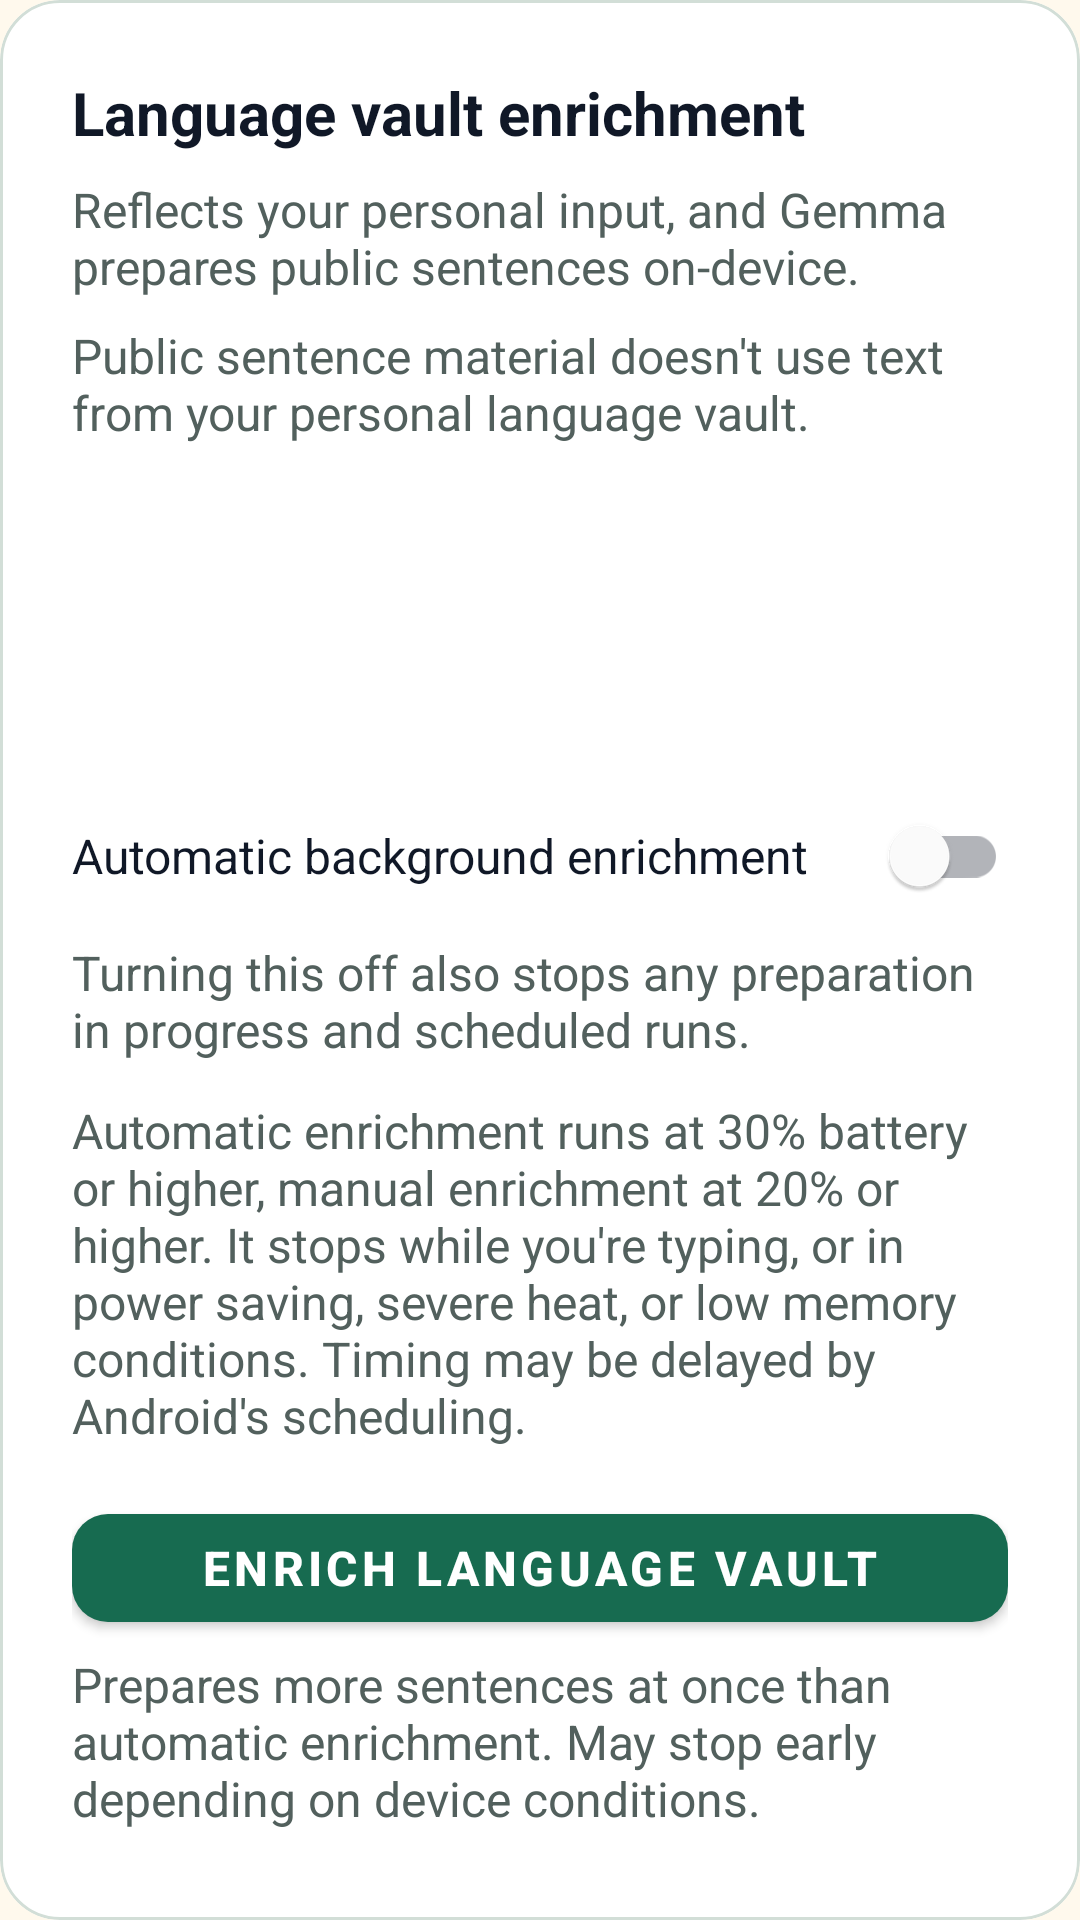

Android layout source for this screen:
<!-- AndroidManifest.xml: application theme Theme.FcitxAppTheme -->
<!-- res/layout/view_gemma_vault_preparation.xml -->
<?xml version="1.0" encoding="utf-8"?>
<com.google.android.material.card.MaterialCardView xmlns:android="http://schemas.android.com/apk/res/android"
    xmlns:app="http://schemas.android.com/apk/res-auto"
    android:id="@+id/gemma_vault_card"
    android:layout_width="match_parent"
    android:layout_height="wrap_content"
    android:layout_marginBottom="16dp"
    app:cardBackgroundColor="@color/saegeul_surface"
    app:cardCornerRadius="@dimen/saegeul_card_radius"
    app:cardElevation="0dp"
    app:strokeColor="@color/saegeul_outline"
    app:strokeWidth="1dp">

    <LinearLayout
        android:layout_width="match_parent"
        android:layout_height="wrap_content"
        android:orientation="vertical"
        android:padding="24dp">

        <TextView
            android:layout_width="match_parent"
            android:layout_height="wrap_content"
            android:text="@string/gemma_vault_title"
            android:textColor="@color/saegeul_ink"
            android:textSize="20sp"
            android:textStyle="bold" />

        <TextView
            android:layout_width="match_parent"
            android:layout_height="wrap_content"
            android:layout_marginTop="8dp"
            android:text="@string/gemma_vault_description"
            android:textColor="@color/saegeul_secondary"
            android:textSize="16sp" />

        <TextView
            android:layout_width="match_parent"
            android:layout_height="wrap_content"
            android:layout_marginTop="8dp"
            android:text="@string/gemma_vault_private_boundary"
            android:textColor="@color/saegeul_secondary"
            android:textSize="16sp" />

        <TextView
            android:id="@+id/gemma_vault_count"
            android:layout_width="match_parent"
            android:layout_height="wrap_content"
            android:layout_marginTop="16dp"
            android:accessibilityLiveRegion="polite"
            android:textColor="@color/saegeul_ink"
            android:textSize="16sp"
            android:textStyle="bold" />

        <TextView
            android:id="@+id/gemma_vault_last_run"
            android:layout_width="match_parent"
            android:layout_height="wrap_content"
            android:layout_marginTop="4dp"
            android:textColor="@color/saegeul_secondary"
            android:textSize="16sp" />

        <TextView
            android:id="@+id/gemma_vault_status"
            android:layout_width="match_parent"
            android:layout_height="wrap_content"
            android:layout_marginTop="12dp"
            android:accessibilityLiveRegion="polite"
            android:textColor="@color/saegeul_ink"
            android:textSize="16sp"
            android:textStyle="bold" />

        <TextView
            android:id="@+id/gemma_vault_error"
            android:layout_width="match_parent"
            android:layout_height="wrap_content"
            android:layout_marginTop="4dp"
            android:textColor="?attr/colorError"
            android:textSize="16sp"
            android:visibility="gone" />

        <com.google.android.material.switchmaterial.SwitchMaterial
            android:id="@+id/gemma_vault_auto"
            android:layout_width="match_parent"
            android:layout_height="wrap_content"
            android:layout_marginTop="16dp"
            android:minHeight="@dimen/saegeul_touch_target"
            android:text="@string/gemma_vault_automatic"
            android:textColor="@color/saegeul_ink"
            android:textSize="16sp" />

        <TextView
            android:layout_width="match_parent"
            android:layout_height="wrap_content"
            android:layout_marginTop="4dp"
            android:text="@string/gemma_vault_automatic_notice"
            android:textColor="@color/saegeul_secondary"
            android:textSize="16sp" />

        <TextView
            android:layout_width="match_parent"
            android:layout_height="wrap_content"
            android:layout_marginTop="12dp"
            android:text="@string/gemma_vault_guard_notice"
            android:textColor="@color/saegeul_secondary"
            android:textSize="16sp" />

        <com.google.android.material.button.MaterialButton
            android:id="@+id/gemma_vault_generate"
            android:layout_width="match_parent"
            android:layout_height="wrap_content"
            android:layout_marginTop="16dp"
            android:minHeight="@dimen/saegeul_touch_target"
            android:text="@string/gemma_vault_generate"
            android:textColor="@color/saegeul_on_action"
            android:textSize="16sp"
            android:textStyle="bold"
            app:backgroundTint="@color/saegeul_action"
            app:cornerRadius="@dimen/saegeul_button_radius" />

        <TextView
            android:id="@+id/gemma_vault_personal_result"
            android:layout_width="match_parent"
            android:layout_height="wrap_content"
            android:layout_marginTop="8dp"
            android:accessibilityLiveRegion="polite"
            android:textColor="@color/saegeul_ink"
            android:textSize="16sp"
            android:visibility="gone" />

        <TextView
            android:layout_width="match_parent"
            android:layout_height="wrap_content"
            android:layout_marginTop="4dp"
            android:text="@string/gemma_vault_manual_description"
            android:textColor="@color/saegeul_secondary"
            android:textSize="16sp" />

        <com.google.android.material.button.MaterialButton
            android:id="@+id/gemma_vault_stop"
            style="@style/Widget.MaterialComponents.Button.TextButton"
            android:layout_width="match_parent"
            android:layout_height="wrap_content"
            android:layout_marginTop="8dp"
            android:minHeight="@dimen/saegeul_touch_target"
            android:text="@string/gemma_vault_stop"
            android:textColor="?attr/colorError"
            android:textSize="16sp"
            android:visibility="gone" />

        <TextView
            android:id="@+id/gemma_vault_stop_notice"
            android:layout_width="match_parent"
            android:layout_height="wrap_content"
            android:layout_marginTop="4dp"
            android:text="@string/gemma_vault_stop_notice"
            android:textColor="@color/saegeul_secondary"
            android:textSize="16sp"
            android:visibility="gone" />

        <com.google.android.material.button.MaterialButton
            android:id="@+id/gemma_vault_model"
            style="@style/Widget.MaterialComponents.Button.OutlinedButton"
            android:layout_width="match_parent"
            android:layout_height="wrap_content"
            android:layout_marginTop="8dp"
            android:minHeight="@dimen/saegeul_touch_target"
            android:text="@string/gemma_vault_model"
            android:textColor="@color/saegeul_action"
            android:textSize="16sp"
            app:cornerRadius="@dimen/saegeul_button_radius"
            app:strokeColor="@color/saegeul_action" />

    </LinearLayout>

</com.google.android.material.card.MaterialCardView>
<!-- resources referenced by this layout -->
<resources>
  <color name="saegeul_action">#176B50</color>
  <color name="saegeul_ink">#101827</color>
  <color name="saegeul_on_action">#FFFFFF</color>
  <color name="saegeul_outline">#D2DED7</color>
  <color name="saegeul_secondary">#52605D</color>
  <color name="saegeul_surface">#FFFFFF</color>
  <dimen name="saegeul_button_radius">12dp</dimen>
  <dimen name="saegeul_card_radius">20dp</dimen>
  <dimen name="saegeul_touch_target">48dp</dimen>
  <string name="gemma_vault_automatic">Automatic background enrichment</string>
  <string name="gemma_vault_automatic_notice">Turning this off also stops any preparation in progress and scheduled runs.</string>
  <string name="gemma_vault_description">Reflects your personal input, and Gemma prepares public sentences on-device.</string>
  <string name="gemma_vault_generate">Enrich language vault</string>
  <string name="gemma_vault_guard_notice" formatted="false">Automatic enrichment runs at 30% battery or higher, manual enrichment at 20% or higher. It stops while you\'re typing, or in power saving, severe heat, or low memory conditions. Timing may be delayed by Android\'s scheduling.</string>
  <string name="gemma_vault_manual_description">Prepares more sentences at once than automatic enrichment. May stop early depending on device conditions.</string>
  <string name="gemma_vault_model">Manage model</string>
  <string name="gemma_vault_private_boundary">Public sentence material doesn\'t use text from your personal language vault.</string>
  <string name="gemma_vault_stop">Stop enrichment</string>
  <string name="gemma_vault_stop_notice">This also turns off automatic enrichment.</string>
  <string name="gemma_vault_title">Language vault enrichment</string>
  <style name="Theme.FcitxAppTheme" parent="Theme.MaterialComponents.DayNight.NoActionBar">
          <item name="android:windowBackground">@color/saegeul_canvas</item>
          <item name="android:statusBarColor">@color/saegeul_canvas</item>
          <item name="android:navigationBarColor">@color/saegeul_canvas</item>
          <item name="android:windowLightStatusBar">true</item>
          <item name="android:windowLightNavigationBar">true</item>
          <item name="android:textColorPrimary">@color/saegeul_ink</item>
          <item name="android:textColorSecondary">@color/saegeul_secondary</item>
          <item name="colorPrimary">@color/saegeul_action</item>
          <item name="colorOnPrimary">@color/saegeul_on_action</item>
          <item name="colorSecondary">@color/saegeul_action</item>
          <item name="colorOnSecondary">@color/saegeul_on_action</item>
          <item name="colorSurface">@color/saegeul_surface</item>
          <item name="colorOnSurface">@color/saegeul_ink</item>
          <item name="colorControlNormal">@color/saegeul_ink</item>
          <item name="colorLogFatal">@color/red_A700</item>
          <item name="colorLogError">@color/log_error_on_light</item>
          <item name="colorLogWarning">@color/log_warning_on_light</item>
          <item name="colorLogInfo">@color/log_info_on_light</item>
          <item name="colorLogDebug">@color/grey_700</item>
          <item name="colorLogVerbose">@color/grey_700</item>
      </style>
  <color name="saegeul_canvas">#FFF9ED</color>
  <color name="red_A700">#D50000</color>
  <color name="log_error_on_light">#D33839</color>
  <color name="log_warning_on_light">#AB5F00</color>
  <color name="log_info_on_light">#0074CF</color>
  <color name="grey_700">#616161</color>
</resources>
